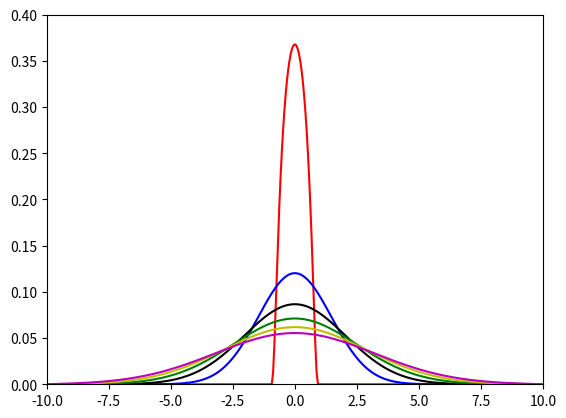

The script that saved this image:
#! /usr/bin/env python
# -*- coding: utf-8 -*-

import numpy as np
import matplotlib.pyplot as plt

def initial_func(xx):
    length_xx = len(xx)
    y = np.zeros(length_xx)
    for i in range(length_xx):
        x = xx[i]

        if x <= -1 or x >= 1:
            y[i] = 0
        else:
            y[i] = np.exp(- 1 / (1 - x**2))
    return y

def laplacian(uu):
    length_uu = len(uu)
    y = np.zeros(length_uu)

    for i in range(length_uu):
        u = uu[i]
        left_u  = 0
        right_u = 0
        if i - 1 >= 0:
            left_u = uu[i - 1]
        if i + 1 < length_uu:
            right_u = uu[i + 1]

        y[i] = (left_u + right_u - 2*u) / 2;
    return y

class HeatEquation(object):
    def __init__(self):
        self.w  = 10 # half width of bar
        self.dx = 0.05
        self.dt = self.dx**2
        self.T  = 10 # total elapsed time [sec]

        self.n  = int(self.T/self.dt) # step num
        # sampling on x-axis
        self.xx = np.linspace(-self.w, self.w, int(2*self.w/self.dx))
        self.u  = None

        self.__setup()

    def solve(self):
        length_xx = len(self.xx)

        # solve heat equation by forward Euler method
        for step in range(self.n-1):
            t = self.dt * step # current time
            self.u[step + 1, :] = self.u[step, :] + laplacian(self.u[step, :])

    def show(self):
        plt.plot(self.xx, self.u[0,:], "r")
        plt.plot(self.xx, self.u[int(self.n/5),:], "b")
        plt.plot(self.xx, self.u[int(2*self.n/5),:], "k")
        plt.plot(self.xx, self.u[int(3*self.n/5),:], "g")
        plt.plot(self.xx, self.u[int(4*self.n/5),:], "y")
        plt.plot(self.xx, self.u[self.n-1,:], "m")
        plt.axis([-10, 10, 0, 0.4])
        plt.show()

    def __setup(self):
        length_xx = len(self.xx)

        # solutions at each time
        self.u = np.zeros([self.n, length_xx])
        # initial value
        self.u[0,:] = initial_func(self.xx)

################################################################################

heat = HeatEquation()
heat.solve()
heat.show()
